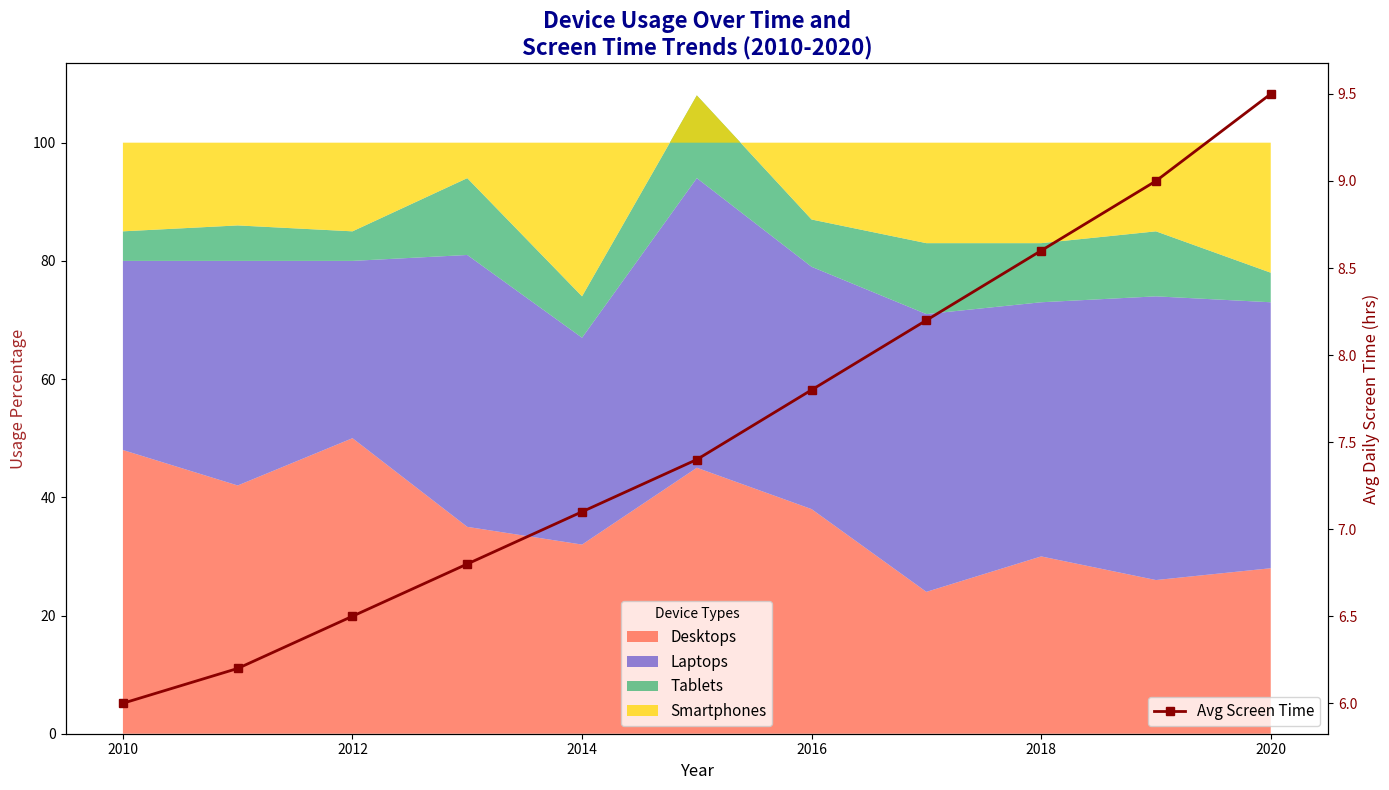

The script that saved this image:
import matplotlib.pyplot as plt
import numpy as np

years = np.arange(2010, 2021)

desktops = np.array([48, 42, 50, 35, 32, 45, 38, 24, 30, 26, 28])
laptops = np.array([32, 38, 30, 46, 35, 49, 41, 47, 43, 48, 45])
tablets = np.array([5, 6, 5, 13, 7, 14, 8, 12, 10, 11, 5])
smartphones = 100 - (desktops + laptops + tablets)

average_screen_time = np.array([6, 6.2, 6.5, 6.8, 7.1, 7.4, 7.8, 8.2, 8.6, 9, 9.5])

fig, ax1 = plt.subplots(figsize=(14, 8))

random_colors = ['#FF6347', '#6A5ACD', '#3CB371', '#FFD700']
ax1.stackplot(years, desktops, laptops, tablets, smartphones, 
              labels=['Desktops', 'Laptops', 'Tablets', 'Smartphones'], 
              colors=random_colors, alpha=0.75)

ax1.set_xlabel('Year', fontsize=12)
ax1.set_ylabel('Usage Percentage', fontsize=12, color='brown')
ax1.set_title('Device Usage Over Time and\nScreen Time Trends (2010-2020)', fontsize=16, weight='bold', color='darkblue')

ax1.grid(False)  # Removed the grid to alter stylistic elements
ax1.legend(loc='lower center', title='Device Types', fontsize=11)

ax2 = ax1.twinx()
ax2.plot(years, average_screen_time, color='darkred', marker='s', linestyle='-', linewidth=2, label='Avg Screen Time')
ax2.set_ylabel('Avg Daily Screen Time (hrs)', fontsize=12, color='darkred')
ax2.tick_params(axis='y', labelcolor='darkred')

ax2.legend(loc='lower right', fontsize=11)

plt.tight_layout()
plt.show()
